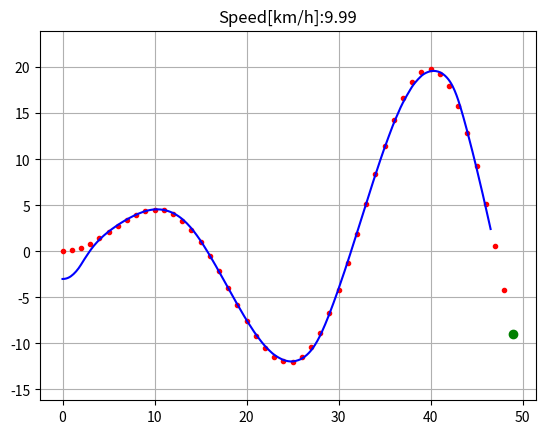

Recreate this plot in Python.
#coding=UTF-8
import numpy as np
import math
import matplotlib.pyplot as plt
#前视距离系数
k = 0.1
#前视距离
Lfc = 2.0
#速度P控制器系数
Kp = 1.0 
#时间间隔，单位：s
dt = 0.1
#车辆轴距，单位：m
L = 2.9

class VehicleState:
    def __init__(self, x=0.0, y=0.0, yaw=0.0, v=0.0):
        self.x = x
        self.y = y
        self.yaw = yaw
        self.v = v


def update(state, a, delta):

    state.x = state.x + state.v * math.cos(state.yaw) * dt
    state.y = state.y + state.v * math.sin(state.yaw) * dt
    state.yaw = state.yaw + state.v / L * math.tan(delta) * dt
    state.v = state.v + a * dt

    return state
    
def PControl(target, current):
    a = Kp * (target - current)

    return a


def pure_pursuit_control(state, cx, cy, pind):

    ind = calc_target_index(state, cx, cy)

    if pind >= ind:
        ind = pind

    if ind < len(cx):
        tx = cx[ind]
        ty = cy[ind]
    else:
        tx = cx[-1]
        ty = cy[-1]
        ind = len(cx) - 1

    alpha = math.atan2(ty - state.y, tx - state.x) - state.yaw

    if state.v < 0:  # back
        alpha = math.pi - alpha

    Lf = k * state.v + Lfc

    delta = math.atan2(2.0 * L * math.sin(alpha) / Lf, 1.0)

    return delta, ind
    
    
def calc_target_index(state, cx, cy):
    # 搜索最临近的路点
    dx = [state.x - icx for icx in cx]
    dy = [state.y - icy for icy in cy]
    d = [abs(math.sqrt(idx ** 2 + idy ** 2)) for (idx, idy) in zip(dx, dy)]
    ind = d.index(min(d))
    L = 0.0

    Lf = k * state.v + Lfc

    while Lf > L and (ind + 1) < len(cx):
        dx = cx[ind + 1] - cx[ind]
        dy = cx[ind + 1] - cx[ind]
        L += math.sqrt(dx ** 2 + dy ** 2)
        ind += 1

    return ind
    
        
def main():
    #  设置目标路点
    cx = np.arange(0, 50, 1)
    cy = [math.sin(ix / 5.0) * ix / 2.0 for ix in cx]

    target_speed = 10.0 / 3.6  # [m/s]

    T = 100.0  # 最大模拟时间

    # 设置车辆的出事状态
    state = VehicleState(x=-0.0, y=-3.0, yaw=0.0, v=0.0)

    lastIndex = len(cx) - 1
    time = 0.0
    x = [state.x]
    y = [state.y]
    yaw = [state.yaw]
    v = [state.v]
    t = [0.0]
    target_ind = calc_target_index(state, cx, cy)

    while T >= time and lastIndex > target_ind:
        ai = PControl(target_speed, state.v)
        di, target_ind = pure_pursuit_control(state, cx, cy, target_ind)
        state = update(state, ai, di)

        time = time + dt

        x.append(state.x)
        y.append(state.y)
        yaw.append(state.yaw)
        v.append(state.v)
        t.append(time)

        plt.cla()
        plt.plot(cx, cy, ".r", label="course")
        plt.plot(x, y, "-b", label="trajectory")
        plt.plot(cx[target_ind], cy[target_ind], "go", label="target")
        plt.axis("equal")
        plt.grid(True)
        plt.title("Speed[km/h]:" + str(state.v * 3.6)[:4])
        plt.pause(0.001)

if __name__ == '__main__':
    main()
